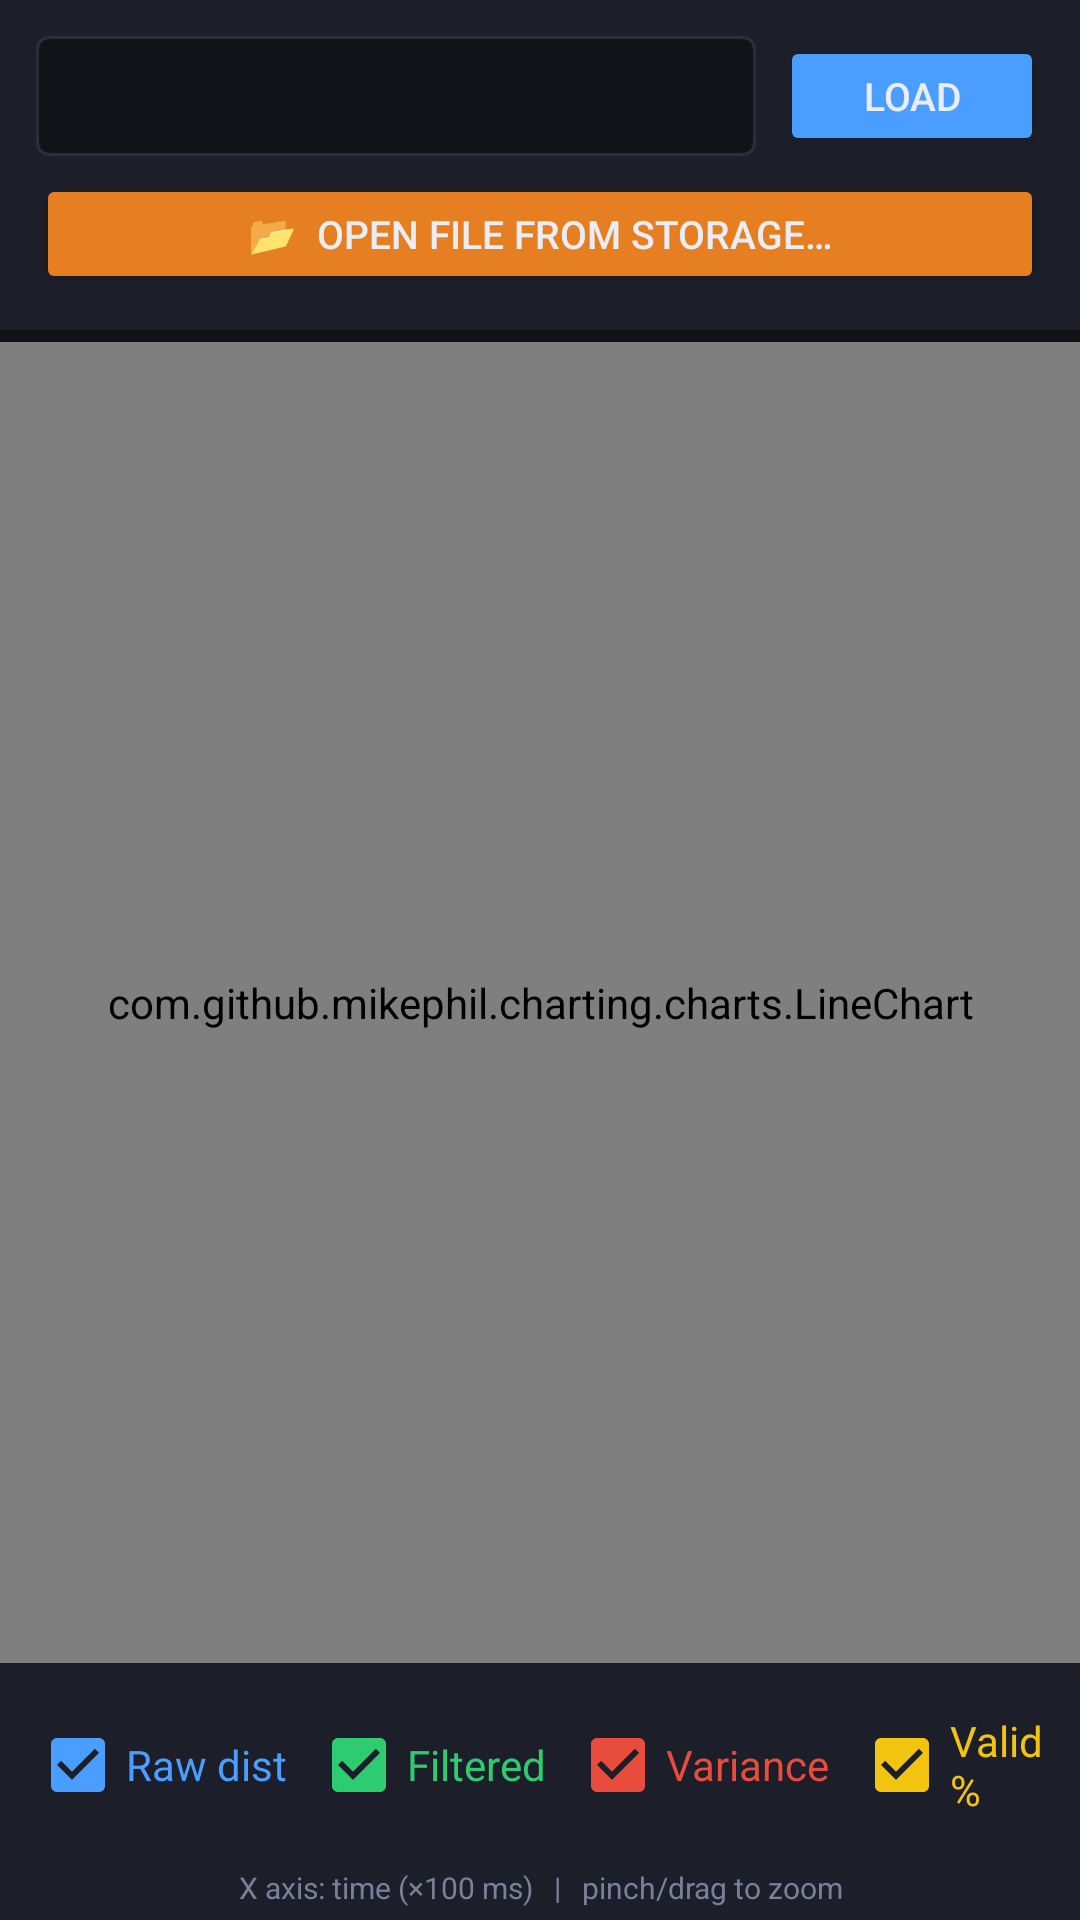

Android layout source for this screen:
<!-- AndroidManifest.xml: application theme Theme.BleBeacon -->
<!-- res/layout/activity_plot.xml -->
<?xml version="1.0" encoding="utf-8"?>
<LinearLayout xmlns:android="http://schemas.android.com/apk/res/android"
    android:layout_width="match_parent"
    android:layout_height="match_parent"
    android:orientation="vertical"
    android:background="@color/bg_dark">

    
    <LinearLayout
        android:layout_width="match_parent"
        android:layout_height="wrap_content"
        android:orientation="vertical"
        android:padding="12dp"
        android:background="@color/card_bg">

        
        <LinearLayout
            android:layout_width="match_parent"
            android:layout_height="wrap_content"
            android:orientation="horizontal"
            android:gravity="center_vertical"
            android:layout_marginBottom="6dp">

            <Spinner
                android:id="@+id/spinnerFiles"
                android:layout_width="0dp"
                android:layout_height="40dp"
                android:layout_weight="1"
                android:layout_marginEnd="8dp"
                android:background="@drawable/bg_spinner"
                android:popupBackground="@color/card_bg" />

            <Button
                android:id="@+id/btnLoadInternal"
                android:layout_width="wrap_content"
                android:layout_height="40dp"
                android:text="Load"
                android:textColor="@color/text_primary"
                android:textSize="13sp"
                android:backgroundTint="@color/accent_blue"
                android:paddingStart="12dp"
                android:paddingEnd="12dp" />
        </LinearLayout>

        
        <Button
            android:id="@+id/btnPickFile"
            android:layout_width="match_parent"
            android:layout_height="40dp"
            android:text="📂  Open file from storage…"
            android:textColor="@color/text_primary"
            android:textSize="13sp"
            android:backgroundTint="@color/accent_orange" />
    </LinearLayout>

    
    <TextView
        android:id="@+id/tvFileInfo"
        android:layout_width="match_parent"
        android:layout_height="wrap_content"
        android:text=""
        android:textColor="@color/text_secondary"
        android:textSize="11sp"
        android:fontFamily="monospace"
        android:paddingStart="12dp"
        android:paddingEnd="12dp"
        android:paddingTop="6dp"
        android:paddingBottom="2dp"
        android:visibility="gone" />

    
    <TextView
        android:id="@+id/tvError"
        android:layout_width="match_parent"
        android:layout_height="wrap_content"
        android:text=""
        android:textColor="@color/accent_red"
        android:textSize="12sp"
        android:paddingStart="12dp"
        android:paddingEnd="12dp"
        android:paddingTop="4dp"
        android:visibility="gone" />

    
    <ProgressBar
        android:id="@+id/progressBar"
        style="?android:attr/progressBarStyleHorizontal"
        android:layout_width="match_parent"
        android:layout_height="4dp"
        android:indeterminate="true"
        android:indeterminateTint="@color/accent_blue"
        android:visibility="gone" />

    
    <com.github.mikephil.charting.charts.LineChart
        android:id="@+id/chart"
        android:layout_width="match_parent"
        android:layout_height="0dp"
        android:layout_weight="1"
        android:layout_marginTop="4dp" />

    
    <LinearLayout
        android:layout_width="match_parent"
        android:layout_height="wrap_content"
        android:orientation="horizontal"
        android:background="@color/card_bg"
        android:padding="10dp"
        android:gravity="center">

        <CheckBox
            android:id="@+id/cbRaw"
            android:layout_width="wrap_content"
            android:layout_height="wrap_content"
            android:text="Raw dist"
            android:textColor="#4A9EFF"
            android:buttonTint="#4A9EFF"
            android:checked="true"
            android:layout_marginEnd="8dp" />

        <CheckBox
            android:id="@+id/cbFiltered"
            android:layout_width="wrap_content"
            android:layout_height="wrap_content"
            android:text="Filtered"
            android:textColor="#2ECC71"
            android:buttonTint="#2ECC71"
            android:checked="true"
            android:layout_marginEnd="8dp" />

        <CheckBox
            android:id="@+id/cbVariance"
            android:layout_width="wrap_content"
            android:layout_height="wrap_content"
            android:text="Variance"
            android:textColor="#E74C3C"
            android:buttonTint="#E74C3C"
            android:checked="true"
            android:layout_marginEnd="8dp" />

        <CheckBox
            android:id="@+id/cbValidRatio"
            android:layout_width="wrap_content"
            android:layout_height="wrap_content"
            android:text="Valid %"
            android:textColor="#F1C40F"
            android:buttonTint="#F1C40F"
            android:checked="true" />
    </LinearLayout>

    
    <TextView
        android:layout_width="match_parent"
        android:layout_height="wrap_content"
        android:text="X axis: time (×100 ms)   |   pinch/drag to zoom"
        android:textColor="@color/text_secondary"
        android:textSize="10sp"
        android:gravity="center"
        android:paddingBottom="4dp"
        android:background="@color/card_bg" />

</LinearLayout>
<!-- resources referenced by this layout -->
<resources>
  <color name="accent_blue">#4A9EFF</color>
  <color name="accent_orange">#E67E22</color>
  <color name="accent_red">#E74C3C</color>
  <color name="bg_dark">#0F1117</color>
  <color name="card_bg">#1C1F2A</color>
  <color name="text_primary">#EAEDF3</color>
  <color name="text_secondary">#7A8099</color>
  <!-- drawable bg_spinner (drawable) -->
  <?xml version="1.0" encoding="utf-8"?>
  <shape xmlns:android="http://schemas.android.com/apk/res/android"
      android:shape="rectangle">
      <solid android:color="#111318" />
      <stroke android:width="1dp" android:color="#2A2D3A" />
      <corners android:radius="4dp" />
      <padding android:left="8dp" android:right="8dp" android:top="4dp" android:bottom="4dp" />
  </shape>
  <style name="Theme.BleBeacon" parent="Theme.MaterialComponents.DayNight.NoActionBar">
          <item name="colorPrimary">@color/accent_blue</item>
          <item name="colorPrimaryVariant">@color/accent_blue</item>
          <item name="colorOnPrimary">@color/text_primary</item>
          <item name="colorSurface">@color/card_bg</item>
          <item name="android:windowBackground">@color/bg_dark</item>
          <item name="android:statusBarColor">@color/bg_dark</item>
          <item name="android:navigationBarColor">@color/bg_dark</item>
      </style>
</resources>
